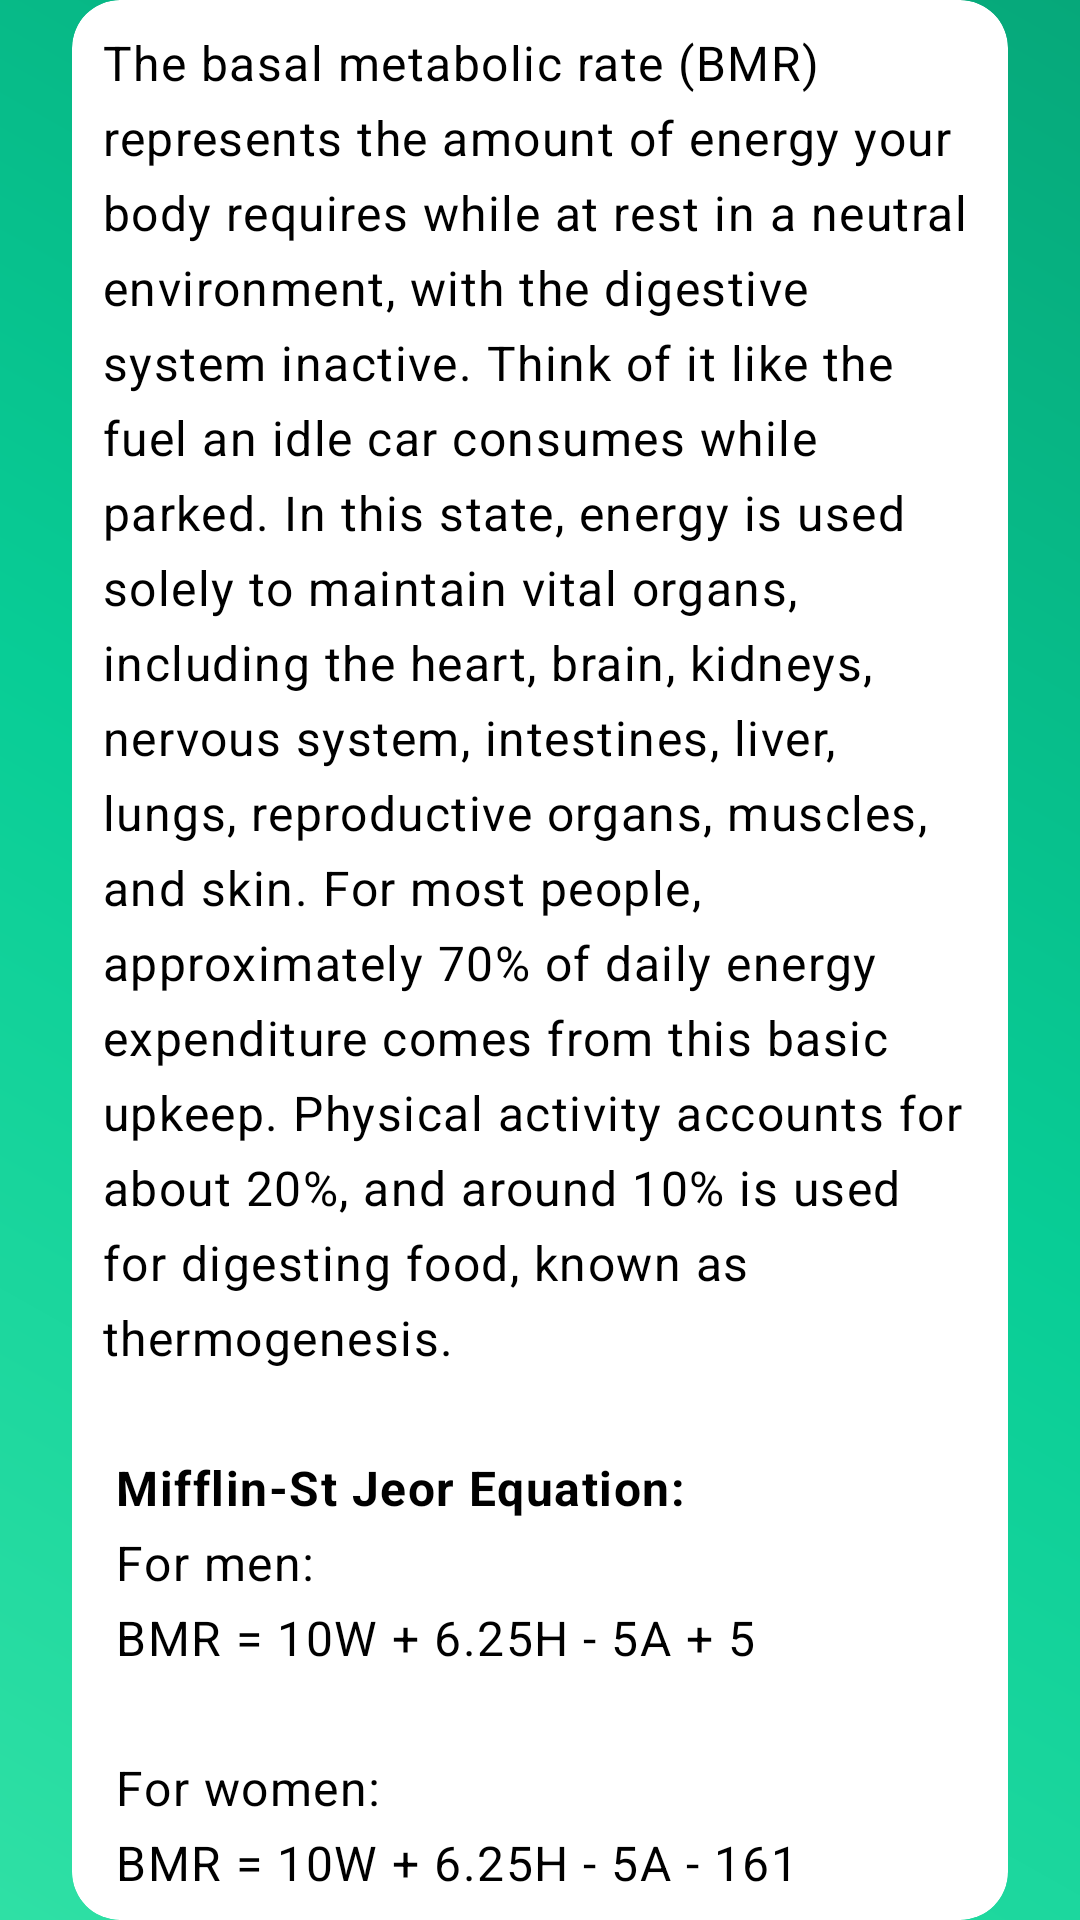

Reconstruct the res/layout file that produces this screen, plus the resources it refers to.
<!-- AndroidManifest.xml: application theme Theme.BMRCalculator -->
<!-- res/layout/activity_main3.xml -->
<?xml version="1.0" encoding="utf-8"?>
<androidx.constraintlayout.widget.ConstraintLayout
    xmlns:android="http://schemas.android.com/apk/res/android"
    xmlns:app="http://schemas.android.com/apk/res-auto"
    xmlns:tools="http://schemas.android.com/tools"
    android:layout_width="match_parent"
    android:layout_height="match_parent"
    android:background="@drawable/bg_gradiant"
    tools:context=".MainActivity3">

    
    <androidx.cardview.widget.CardView
        android:id="@+id/infoCard"
        android:layout_width="0dp"
        android:layout_height="wrap_content"
        android:layout_margin="24dp"
        android:padding="20dp"
        app:cardCornerRadius="16dp"
        app:cardElevation="10dp"
        app:layout_constraintTop_toTopOf="parent"
        app:layout_constraintStart_toStartOf="parent"
        app:layout_constraintEnd_toEndOf="parent"
        app:layout_constraintBottom_toBottomOf="parent"
        android:backgroundTint="@color/white">

        <ScrollView
            android:layout_width="match_parent"
            android:layout_height="wrap_content"
            android:overScrollMode="ifContentScrolls">

            <LinearLayout
                android:layout_width="match_parent"
                android:layout_height="wrap_content"
                android:orientation="vertical">













                
                <TextView
                    android:id="@+id/textView23"
                    android:layout_width="match_parent"
                    android:layout_height="wrap_content"
                    android:padding="10dp"
                    android:lineSpacingExtra="6dp"
                    android:text="@string/des"
                    android:textAlignment="textStart"
                    android:textAppearance="@style/TextAppearance.MaterialComponents.Body1"
                    android:textColor="@color/black"/>
            </LinearLayout>
        </ScrollView>
    </androidx.cardview.widget.CardView>

</androidx.constraintlayout.widget.ConstraintLayout>
<!-- resources referenced by this layout -->
<resources>
  <color name="black">#FF000000</color>
  <color name="purple_700">#158E25</color>
  <color name="white">#FFFFFFFF</color>
  <!-- drawable bg_gradiant (drawable) -->
  <shape xmlns:android="http://schemas.android.com/apk/res/android"
      android:shape="rectangle">
  
      <gradient
          android:startColor="#2FE0A5"
      android:centerColor="#08CD96"
      android:endColor="#06A87A"
      android:angle="45" />
  
      <corners android:radius="0dp" />
  </shape>
  <string name="des">The basal metabolic rate (BMR) represents the amount of energy your body requires while at rest in a neutral environment, with the digestive system inactive. Think of it like the fuel an idle car consumes while parked. In this state, energy is used solely to maintain vital organs, including the heart, brain, kidneys, nervous system, intestines, liver, lungs, reproductive organs, muscles, and skin. For most people, approximately 70% of daily energy expenditure comes from this basic upkeep. Physical activity accounts for about 20%, and around 10% is used for digesting food, known as thermogenesis.
          \n\n
  <b>Mifflin-St Jeor Equation:</b>\n
  For men:\n
  BMR = 10W + 6.25H - 5A + 5\n\n
  For women:\n
  BMR = 10W + 6.25H - 5A - 161\n</string>
  <style name="Theme.BMRCalculator" parent="Theme.MaterialComponents.DayNight">
          
          <item name="colorPrimary">@color/purple_500</item>
          <item name="colorPrimaryVariant">@color/purple_700</item>
          <item name="colorOnPrimary">@color/white</item>
          
          <item name="colorSecondary">@color/teal_200</item>
          <item name="colorSecondaryVariant">@color/teal_700</item>
          <item name="colorOnSecondary">@color/black</item>
  
          <item name="colorSurface">@color/purple_500</item>
          
          <item name="android:statusBarColor">?attr/colorPrimaryVariant</item>
          
      </style>
  <color name="purple_500">#08CD96</color>
  <color name="teal_200">#FF03DAC5</color>
  <color name="teal_700">#FF018786</color>
</resources>
